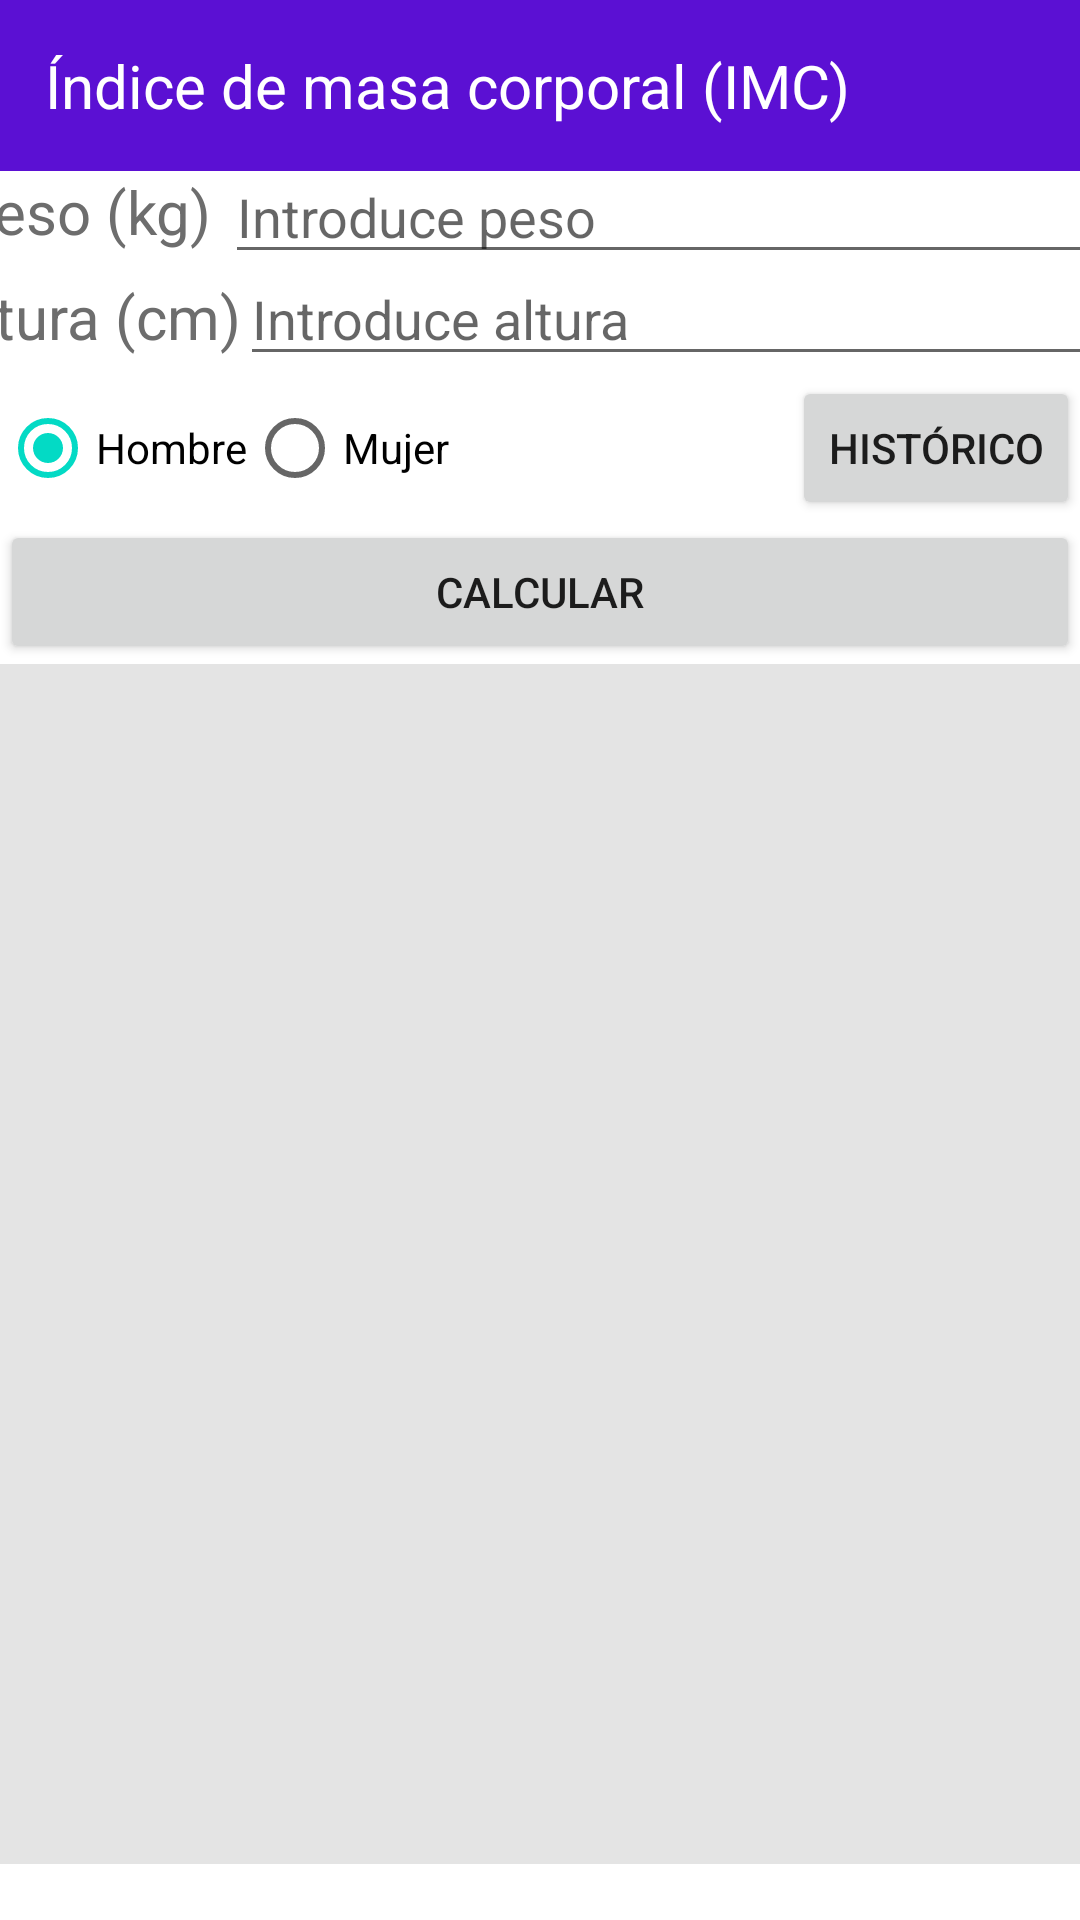

This screen was rendered from an Android layout file. Write that file and the resources it references.
<!-- AndroidManifest.xml: application theme Theme.Practica2Fer -->
<!-- res/layout/fragment_my_imc.xml -->
<?xml version="1.0" encoding="utf-8"?>
<androidx.constraintlayout.widget.ConstraintLayout xmlns:android="http://schemas.android.com/apk/res/android"
    xmlns:app="http://schemas.android.com/apk/res-auto"
    xmlns:tools="http://schemas.android.com/tools"
    android:layout_width="match_parent"
    android:layout_height="match_parent"
    tools:context=".MainActivity">

    <TextView
        android:id="@+id/tvtitle"
        android:layout_width="match_parent"
        android:layout_height="wrap_content"
        android:background="@color/colortv"
        android:padding="15sp"
        android:text="@string/stringtv"
        android:textColor="@color/white"
        android:textSize="20sp"
        app:layout_constraintEnd_toEndOf="parent"
        app:layout_constraintStart_toStartOf="parent"
        app:layout_constraintTop_toTopOf="parent" />

    <TextView
        android:id="@+id/tvPeso"
        android:layout_width="90sp"
        android:layout_height="wrap_content"
        android:text="@string/tvpeso"
        android:textColor="@color/colortvi"
        android:textSize="20sp"
        app:layout_constraintEnd_toStartOf="@+id/edPeso"
        app:layout_constraintHorizontal_chainStyle="packed"
        app:layout_constraintStart_toStartOf="parent"
        app:layout_constraintTop_toBottomOf="@id/tvtitle" />

    <EditText
        android:id="@+id/edPeso"
        android:layout_width="300sp"
        android:layout_height="wrap_content"
        android:autofillHints=""
        android:hint="@string/edpeso"
        android:inputType="numberDecimal"
        app:layout_constraintEnd_toEndOf="parent"
        app:layout_constraintBottom_toTopOf="@id/edAltura"
        app:layout_constraintStart_toEndOf="@+id/tvPeso"
        app:layout_constraintTop_toBottomOf="@id/tvtitle" />

    <TextView
        android:id="@+id/tvAltura"
        android:layout_width="100sp"
        android:layout_height="wrap_content"
        android:layout_marginTop="8dp"
        android:text="@string/tvaltura"
        android:textColor="@color/colortvi"
        android:textSize="20sp"
        app:layout_constraintEnd_toStartOf="@+id/edAltura"
        app:layout_constraintHorizontal_chainStyle="packed"
        app:layout_constraintStart_toStartOf="parent"
        app:layout_constraintTop_toBottomOf="@id/tvPeso" />

    <EditText
        android:id="@+id/edAltura"
        android:layout_width="300sp"
        android:layout_height="wrap_content"
        android:autofillHints=""
        android:hint="@string/edaltura"
        android:inputType="numberDecimal"

        app:layout_constraintEnd_toEndOf="parent"
        app:layout_constraintStart_toEndOf="@+id/tvAltura"
        app:layout_constraintTop_toBottomOf="@id/tvPeso" />

    <RadioGroup
        android:id="@+id/rg"
        android:orientation="horizontal"
        android:layout_width="wrap_content"
        android:layout_height="wrap_content"
        app:layout_constraintStart_toStartOf="parent"
        app:layout_constraintTop_toBottomOf="@id/edAltura">

        <RadioButton
            android:id="@+id/rb1"
            android:checked="true"
            android:layout_width="wrap_content"
            android:layout_height="wrap_content"
            android:text="@string/rb1" />

        <RadioButton
            android:id="@+id/rb2"
            android:layout_width="wrap_content"
            android:layout_height="wrap_content"
            android:text="@string/rb2" />
    </RadioGroup>

    <Button
        android:id="@+id/btnCalc"
        android:text="@string/botonstr"
        app:layout_constraintStart_toStartOf="parent"
        app:layout_constraintTop_toBottomOf="@id/rg"
        android:layout_width="match_parent"
        android:layout_height="wrap_content"/>

    <TextView
        android:textSize="130sp"
        android:gravity="center"
        android:textColor="@color/txtcolortv"
        android:id="@+id/tvResultado"
        app:layout_constraintStart_toStartOf="parent"
        app:layout_constraintTop_toBottomOf="@id/btnCalc"
        android:layout_width="match_parent"
        android:layout_height="400sp"
        android:background="@color/gris"/>

    <TextView
        android:textSize="40sp"
        android:id="@+id/tvResText"
        app:layout_constraintStart_toStartOf="parent"
        app:layout_constraintTop_toBottomOf="@id/tvResultado"
        android:layout_width="match_parent"
        android:layout_height="wrap_content"/>

    <Button
        android:id="@+id/btnHistorico"
        android:layout_width="wrap_content"
        android:layout_height="wrap_content"
        android:text="@string/historico"
        app:layout_constraintEnd_toEndOf="parent"
        app:layout_constraintBottom_toTopOf="@id/btnCalc"
        />


</androidx.constraintlayout.widget.ConstraintLayout>
<!-- resources referenced by this layout -->
<resources>
  <color name="colortv">#5B10D3</color>
  <color name="colortvi">#6D6D6D</color>
  <color name="gris">#E4E4E4</color>
  <color name="txtcolortv">#333333</color>
  <color name="white">#FFFFFFFF</color>
  <string name="botonstr">CALCULAR</string>
  <string name="edaltura">Introduce altura</string>
  <string name="edpeso">Introduce peso</string>
  <string name="historico">Histórico</string>
  <string name="rb1">Hombre</string>
  <string name="rb2">Mujer</string>
  <string name="stringtv">Índice de masa corporal (IMC)</string>
  <string name="tvaltura">Altura (cm)</string>
  <string name="tvpeso">Peso (kg)</string>
  <style name="Theme.Practica2Fer" parent="Theme.MaterialComponents.DayNight.DarkActionBar">
          
          <item name="colorPrimary">@color/purple_500</item>
          <item name="colorPrimaryVariant">@color/purple_700</item>
          <item name="colorOnPrimary">@color/white</item>
          
          <item name="colorSecondary">@color/teal_200</item>
          <item name="colorSecondaryVariant">@color/teal_700</item>
          <item name="colorOnSecondary">@color/black</item>
          
          <item name="android:statusBarColor">?attr/colorPrimaryVariant</item>
          
      </style>
  <color name="purple_500">#FF6200EE</color>
  <color name="purple_700">#FF3700B3</color>
  <color name="teal_200">#FF03DAC5</color>
  <color name="teal_700">#FF018786</color>
  <color name="black">#FF000000</color>
</resources>
